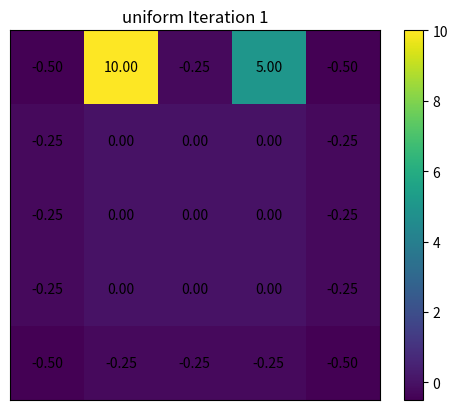

Recreate this plot in Python. (Note: this script raises an exception after producing the figure.)
import matplotlib.pyplot as plt

# Initial clean value function for time step 0.
value_function = [
        [0, 0, 0, 0, 0],
        [0, 0, 0, 0, 0],
        [0, 0, 0, 0, 0],
        [0, 0, 0, 0, 0],
        [0, 0, 0, 0, 0]
    ]

# The gamma value given in the lecture slides.
gamma = 0.9

def calculate_function(mode):

    global value_function
    mode = mode.lower()

    # Perform the value function calculations for 10 iterations.
    for i in range(10):

        new_function = reset_function()
        diff = reset_function()

        # Run over every state in the grid.
        for j in range(5):
            for k in range(5):
                
                # Calculate the new value for the state.
                new_function[j][k] = get_update(j, k, mode)

                # Calculate the difference between the state's new and old values.
                diff[j][k] = new_function[j][k] - value_function[j][k]


        # Plot the new value function iteration and the difference between the new and old iterations.
        
        #print(f"Iteration {i+1}:")
        #print_grid(new_function)
        plot_grid(new_function, f"{mode} Iteration {i+1}", mode, f"{mode}_{i}")

        #print(f"Difference (new - old):")
        #print_grid(diff)
        plot_grid(diff, f"{mode} Difference (new-old) {i+1}", mode, f"{mode}_{i}_diff")

        
        value_function = new_function

    return value_function
        


def get_update(j, k, mode):

    #("up", "down", "left", "right")
    directions = [(-1, 0), (1, 0), (0, -1), (0, 1)]

    # Set the reward for reaching B' to the appropriate value.
    if mode == "b6":
        B_reward = 6
    elif mode == "b7":
        B_reward = 7
    else:
        B_reward = 5


    # When at state A, jump to A'. 
    # The only possible action from this state is to move to A'.
    if j == 0 and k == 1: 
        return gamma * value_function[4][1] + 10
        
    # When at state B, jump to B'.
    # The only possible action from this state is to move to B'.
    elif j == 0 and k == 3: 
       return gamma * value_function[2][3] + B_reward

    
    best_value = float('-inf')
    value = 0;

    # All other states can move in all directions, accounting for walls.
    for h, w in directions:  

        # Find the new position.
        nj = j + h
        nk = k + w 

        # Check if the move hit a wall and update the reward.
        if nj < 0 or nj > 4 or nk < 0 or nk > 4:
            nj = j
            nk = k
            reward = -1
        else:
            reward = 0

        candidate = (gamma * value_function[nj][nk]) + reward

        # For the uniform policy, accumulate the values.
        if mode == "uniform":
            value += candidate

        # For the optimal policies, find the maximum of the values.
        else:
            best_value = max(best_value, candidate)


    if mode == "uniform":
        return value / 4
    else:
        return best_value


# Find and return the difference between the elements of the two grids.
def sub_grid(grid1, grid2):
    diff = [[0] * 5 for _ in range(5)]

    for j in range(5):
        for k in range(5):
            diff[j][k] = grid1[j][k] - grid2[j][k]

    return diff


# Print out the elements of the grid in a nice format.
def print_grid(grid):
    
    for row in grid:
        print(" ".join(f"{val:6.2f}" for val in row))

    print()


# Return a clean grid of 0s.
def reset_function():
    return [[0] * 5 for _ in range(5)]


# Plot the grid as a heat map.
def plot_grid(grid, title, folder, file):

    # Establish the heat map.
    plt.figure()
    plt.imshow(grid)
    plt.colorbar()

    # Fill in each element of the grid.
    for i in range(len(grid)):
        for j in range(len(grid[i])):
            plt.text(j, i, f"{grid[i][j]:.2f}", 
                     ha="center", va="center", color="black")

    plt.title(title)
    plt.xticks([])
    plt.yticks([])
    plt.savefig(f"{folder}/{file}.png")
    plt.close()



def main():

    global value_function

    policies = ["Uniform", "Optimal", "B6", "B7"]

    results = {}

    # Run through each of the policies and calculate the value function for each.
    for policy in policies:
        
        value_function = reset_function()
        print(f"-------- {policy} --------")
        results[policy] = calculate_function(policy)

    
    # Plot the difference between the final uniform and optimal policies.
    #print("Final Difference (Optimal - Uniform)")
    sub = sub_grid(results["Optimal"], results["Uniform"])
    #print_grid(sub)
    plot_grid(sub, "Final Difference (Optimal - Uniform)", "uniform", "uni_opt_diff")


if __name__ == "__main__":
    main()
